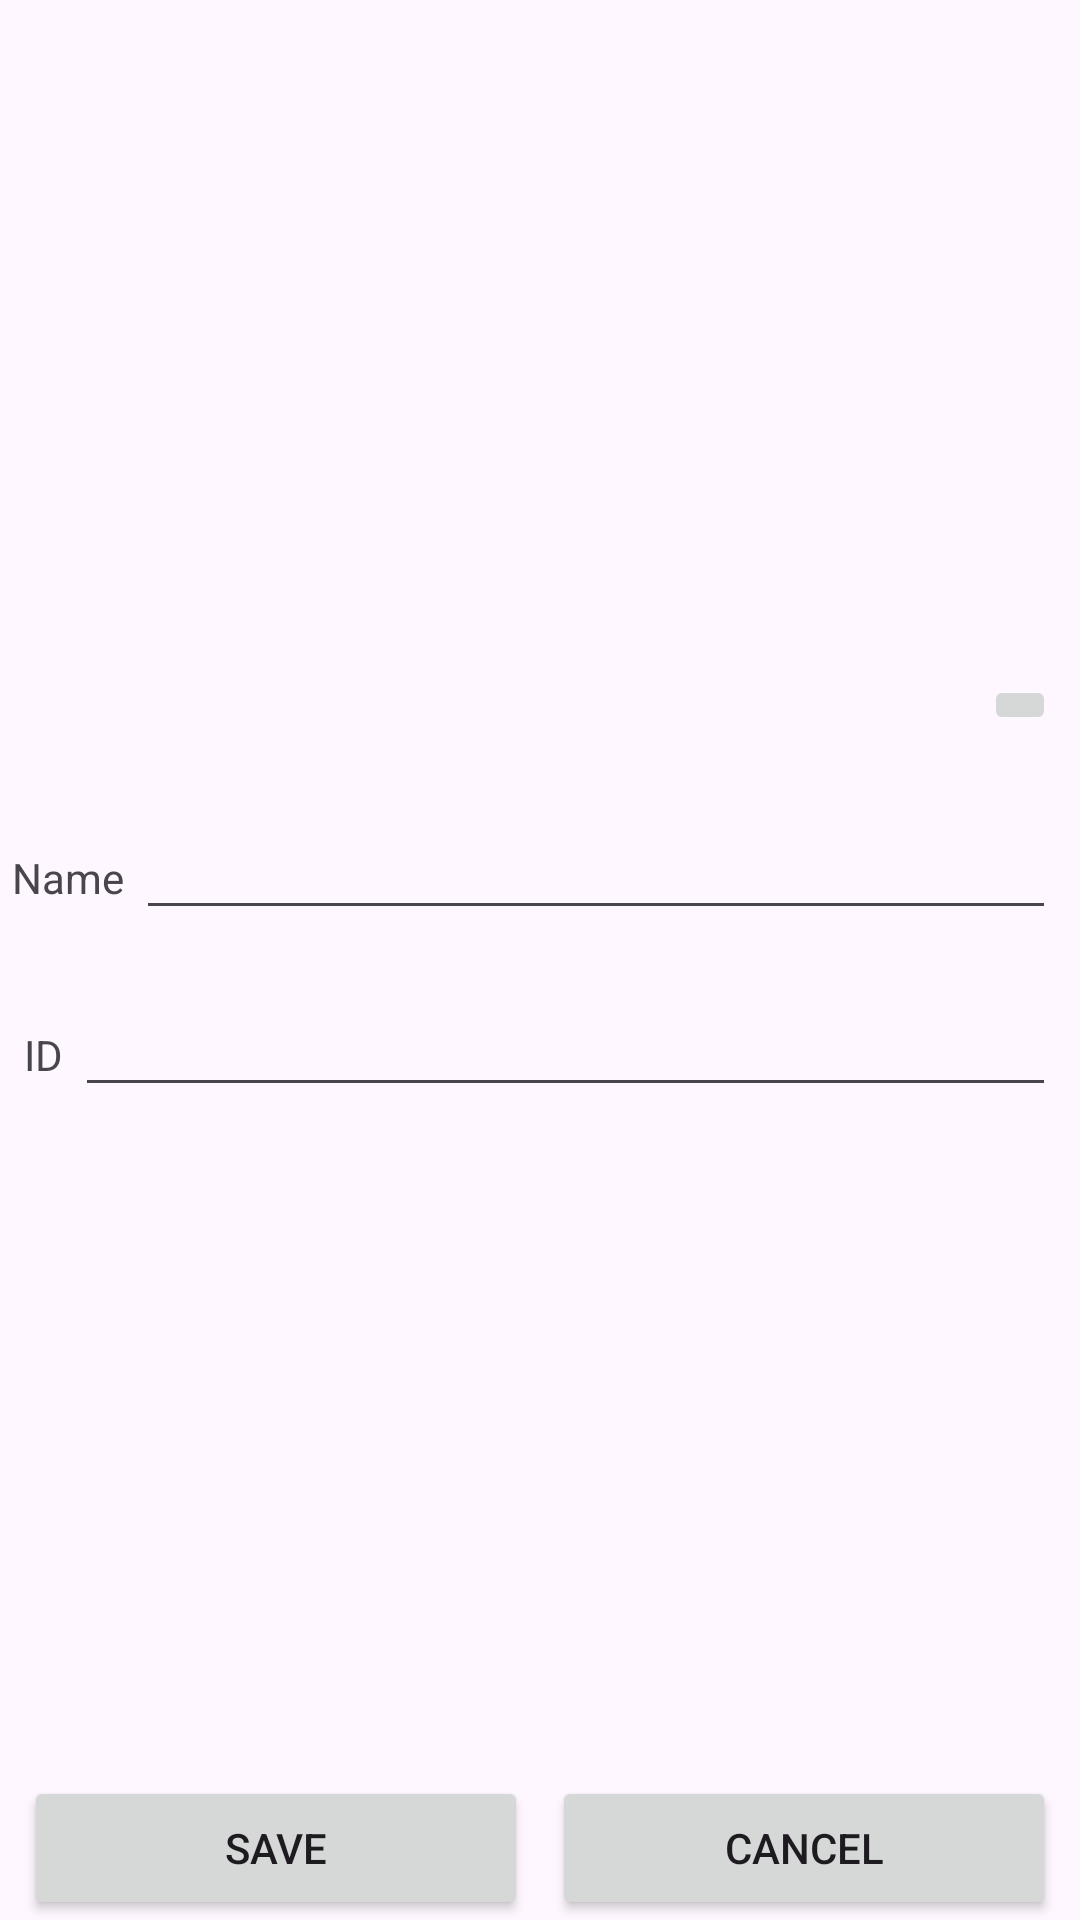

The Android layout XML behind this screen, and the referenced resources:
<!-- AndroidManifest.xml: application theme Theme.Colman24Class1 -->
<!-- res/layout/fragment_add_student.xml -->
<?xml version="1.0" encoding="utf-8"?>
<androidx.constraintlayout.widget.ConstraintLayout xmlns:android="http://schemas.android.com/apk/res/android"
xmlns:app="http://schemas.android.com/apk/res-auto"
xmlns:tools="http://schemas.android.com/tools"
android:id="@+id/main"
android:layout_width="match_parent"
android:layout_height="match_parent"
tools:context=".AddStudentFragment">

    <ImageView
        android:id="@+id/imageView"
        android:layout_width="0dp"
        android:layout_height="253dp"
        android:scaleType="fitCenter"
        app:layout_constraintEnd_toEndOf="parent"
        app:layout_constraintStart_toStartOf="parent"
        app:layout_constraintTop_toTopOf="parent"
        app:srcCompat="@drawable/avatar" />

<TextView
    android:id="@+id/textView"
    android:layout_width="wrap_content"
    android:layout_height="wrap_content"
    android:layout_marginStart="4dp"
    android:layout_marginTop="30dp"
    android:text="Name"
    app:layout_constraintStart_toStartOf="parent"
    app:layout_constraintTop_toBottomOf="@+id/imageView" />

<EditText
    android:id="@+id/nameTextView"
    android:layout_width="0dp"
    android:layout_height="wrap_content"
    android:layout_marginStart="4dp"
    android:layout_marginEnd="8dp"
    android:ems="10"
    android:inputType="text"
    app:layout_constraintBaseline_toBaselineOf="@+id/textView"
    app:layout_constraintEnd_toEndOf="parent"
    app:layout_constraintStart_toEndOf="@+id/textView" />

<TextView
    android:id="@+id/textView2"
    android:layout_width="wrap_content"
    android:layout_height="wrap_content"
    android:layout_marginStart="8dp"
    android:layout_marginTop="40dp"
    android:text="ID"
    app:layout_constraintStart_toStartOf="parent"
    app:layout_constraintTop_toBottomOf="@+id/textView" />

<EditText
    android:id="@+id/idTextView"
    android:layout_width="0dp"
    android:layout_height="wrap_content"
    android:layout_marginStart="4dp"
    android:layout_marginEnd="8dp"
    android:ems="10"
    android:inputType="text"
    app:layout_constraintBaseline_toBaselineOf="@+id/textView2"
    app:layout_constraintEnd_toEndOf="parent"
    app:layout_constraintStart_toEndOf="@+id/textView2" />

<Button
    android:id="@+id/saveButton"
    android:layout_width="0dp"
    android:layout_height="wrap_content"
    android:layout_marginStart="8dp"
    android:layout_marginEnd="4dp"
    android:text="Save"
    app:layout_constraintBottom_toBottomOf="parent"
    app:layout_constraintEnd_toStartOf="@+id/cancelButton"
    app:layout_constraintHorizontal_bias="0.5"
    app:layout_constraintStart_toStartOf="parent" />

<Button
    android:id="@+id/cancelButton"
    android:layout_width="0dp"
    android:layout_height="wrap_content"
    android:layout_marginStart="4dp"
    android:layout_marginEnd="8dp"
    android:text="Cancel"
    app:layout_constraintBaseline_toBaselineOf="@+id/saveButton"
    app:layout_constraintEnd_toEndOf="parent"
    app:layout_constraintHorizontal_bias="0.5"
    app:layout_constraintStart_toEndOf="@+id/saveButton" />

<TextView
    android:id="@+id/add_student_success_saved_text_view"
    android:layout_width="0dp"
    android:layout_height="wrap_content"
    android:layout_marginStart="8dp"
    android:layout_marginBottom="20dp"
    app:layout_constraintBottom_toTopOf="@+id/saveButton"
    app:layout_constraintEnd_toEndOf="parent"
    app:layout_constraintStart_toStartOf="parent" />

    <ImageButton
        android:id="@+id/takePhotoButton"
        android:layout_width="wrap_content"
        android:layout_height="wrap_content"
        android:layout_marginEnd="8dp"
        android:layout_marginBottom="8dp"
        android:src="@drawable/add_photo"
        app:layout_constraintBottom_toBottomOf="@+id/imageView"
        app:layout_constraintEnd_toEndOf="parent" />

    <ProgressBar
        android:id="@+id/progressBar"
        style="?android:attr/progressBarStyle"
        android:layout_width="wrap_content"
        android:layout_height="wrap_content"
        android:visibility="gone"
        app:layout_constraintBottom_toTopOf="parent"
        app:layout_constraintEnd_toEndOf="parent"
        app:layout_constraintStart_toStartOf="parent"
        app:layout_constraintTop_toBottomOf="parent" />
</androidx.constraintlayout.widget.ConstraintLayout>
<!-- resources referenced by this layout -->
<resources>
  <style name="Theme.Colman24Class1" parent="Base.Theme.Colman24Class1" />
  <style name="Base.Theme.Colman24Class1" parent="Theme.Material3.DayNight">
          
          
      </style>
</resources>
